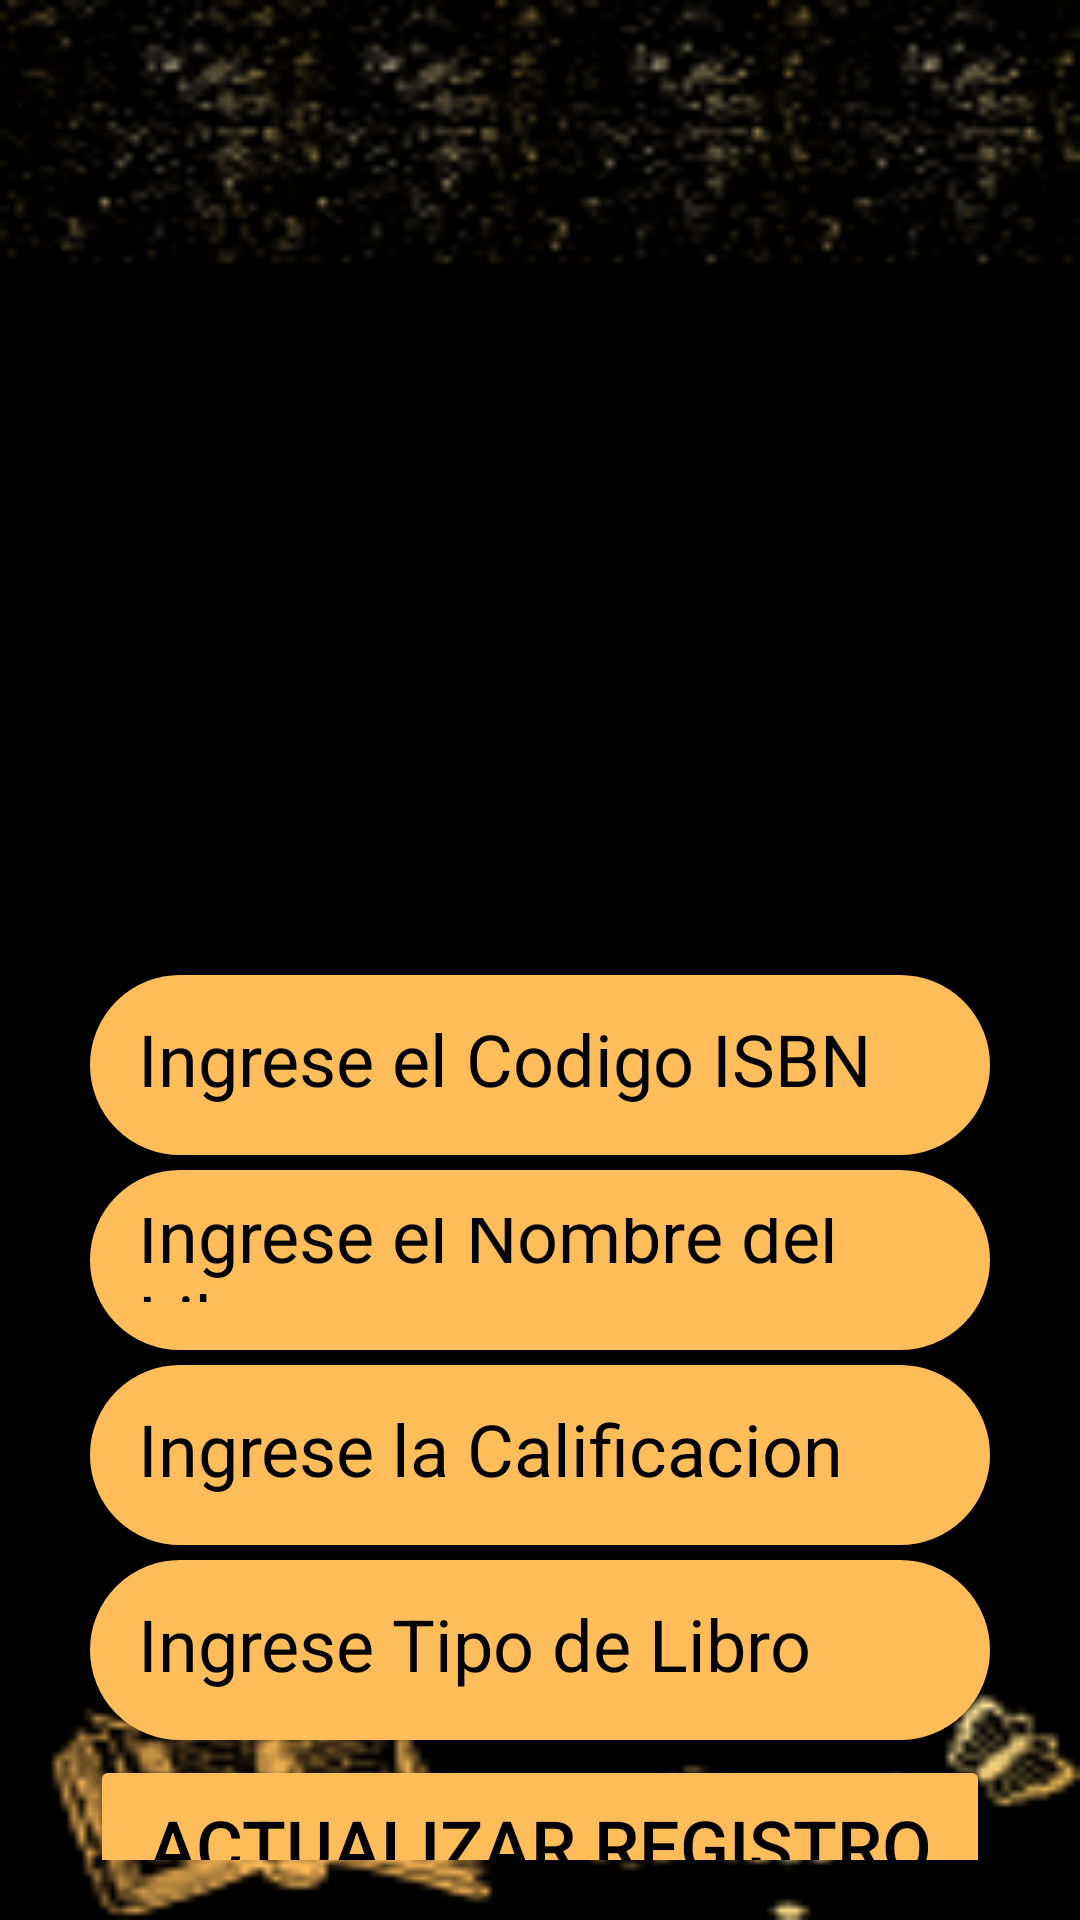

The Android layout XML behind this screen, and the referenced resources:
<!-- AndroidManifest.xml: application theme Theme.BibliotecaPersonal -->
<!-- res/layout/activity_update.xml -->
<?xml version="1.0" encoding="utf-8"?>
<LinearLayout
    xmlns:android="http://schemas.android.com/apk/res/android"
    xmlns:app="http://schemas.android.com/apk/res-auto"
    xmlns:tools="http://schemas.android.com/tools"
    android:layout_width="match_parent"
    android:layout_height="match_parent"
    android:orientation="vertical"
    android:gravity="center_vertical"
    android:background="@drawable/fondosecundariodorado"
    tools:context=".UpdateActivity">

    <LinearLayout
        android:layout_width="match_parent"
        android:layout_height="wrap_content"
        android:orientation="vertical"
        android:layout_marginTop="300dp"
        android:layout_gravity="center_horizontal"
        android:padding="20dp">

        <EditText
            android:layout_width="match_parent"
            android:layout_height="60dp"
            android:id="@+id/referenceNombre"
            android:background="@drawable/lavander_border"
            android:backgroundTint="@color/dorado"
            android:textColorHint="@color/black"
            android:layout_marginTop="5dp"
            android:layout_marginStart="10dp"
            android:layout_marginEnd="10dp"
            android:textSize="24dp"
            android:padding="16dp"
            android:hint="Ingrese el Codigo ISBN"
            android:gravity="start|center_vertical"
            android:textColor="@color/black"/>

        <EditText
            android:layout_width="match_parent"
            android:layout_height="60dp"
            android:id="@+id/updateNombre"
            android:background="@drawable/lavander_border"
            android:backgroundTint="@color/dorado"
            android:textColorHint="@color/black"
            android:textSize="24dp"
            android:layout_marginTop="5dp"
            android:layout_marginStart="10dp"
            android:layout_marginEnd="10dp"
            android:padding="16dp"
            android:hint="Ingrese el Nombre del Libro"
            android:gravity="start|center_vertical"
            android:textColor="@color/black"/>

        <EditText
            android:layout_width="match_parent"
            android:layout_height="60dp"
            android:id="@+id/updateCalificacion"
            android:background="@drawable/lavander_border"
            android:backgroundTint="@color/dorado"
            android:textColorHint="@color/black"
            android:textSize="24dp"
            android:layout_marginTop="5dp"
            android:layout_marginStart="10dp"
            android:layout_marginEnd="10dp"
            android:padding="16dp"
            android:hint="Ingrese la Calificacion"
            android:gravity="start|center_vertical"
            android:textColor="@color/black"/>

        <EditText
            android:layout_width="match_parent"
            android:layout_height="60dp"
            android:id="@+id/updateTipo"
            android:background="@drawable/lavander_border"
            android:backgroundTint="@color/dorado"
            android:textColorHint="@color/black"
            android:textSize="24dp"
            android:layout_marginTop="5dp"
            android:layout_marginStart="10dp"
            android:layout_marginEnd="10dp"
            android:padding="16dp"
            android:hint="Ingrese Tipo de Libro"
            android:gravity="start|center_vertical"
            android:textColor="@color/black"/>

        <Button
            android:layout_width="match_parent"
            android:layout_height="60dp"
            android:text="Actualizar Registro"
            android:id="@+id/updateButton"
            android:textColor="@color/black"
            android:textSize="24sp"
            android:layout_marginTop="5dp"
            android:layout_marginStart="10dp"
            android:layout_marginEnd="10dp"
            android:backgroundTint="@color/dorado"
            app:strokeColor="@color/white"
            app:strokeWidth="5dp"
            app:cornerRadius = "20dp"/>

    </LinearLayout>

</LinearLayout>
<!-- resources referenced by this layout -->
<resources>
  <color name="black">#FF000000</color>
  <color name="dorado">#ffbd59</color>
  <color name="white">#FFFFFFFF</color>
  <!-- drawable fondosecundariodorado: png bitmap (drawable, 20055 bytes) -->
  <!-- drawable lavander_border (drawable) -->
  <?xml version="1.0" encoding="utf-8"?>
  <shape xmlns:android="http://schemas.android.com/apk/res/android"
      android:shape="rectangle">
  
      <stroke
          android:width="2dp"
          android:color="@color/dorado"/>
  
      <corners
          android:radius="30dp"/>
  
  </shape>
  <style name="Theme.BibliotecaPersonal" parent="Base.Theme.BibliotecaPersonal" />
  <style name="Base.Theme.BibliotecaPersonal" parent="Theme.Material3.DayNight.NoActionBar">
          
          <item name="colorPrimary">@color/lavender</item>
          <item name="colorPrimaryVariant">@color/lavender</item>
          <item name="colorOnPrimary">@color/white</item>
          
          <item name="colorSecondary">@color/teal_200</item>
          <item name="colorSecondaryVariant">@color/teal_700</item>
          <item name="colorOnSecondary">@color/black</item>
          
          <item name="android:statusBarColor">?attr/colorPrimaryVariant</item>
          
      </style>
  <color name="lavender">#207B5D</color>
  <color name="teal_200">#FF03DAC5</color>
  <color name="teal_700">#FF018786</color>
</resources>
